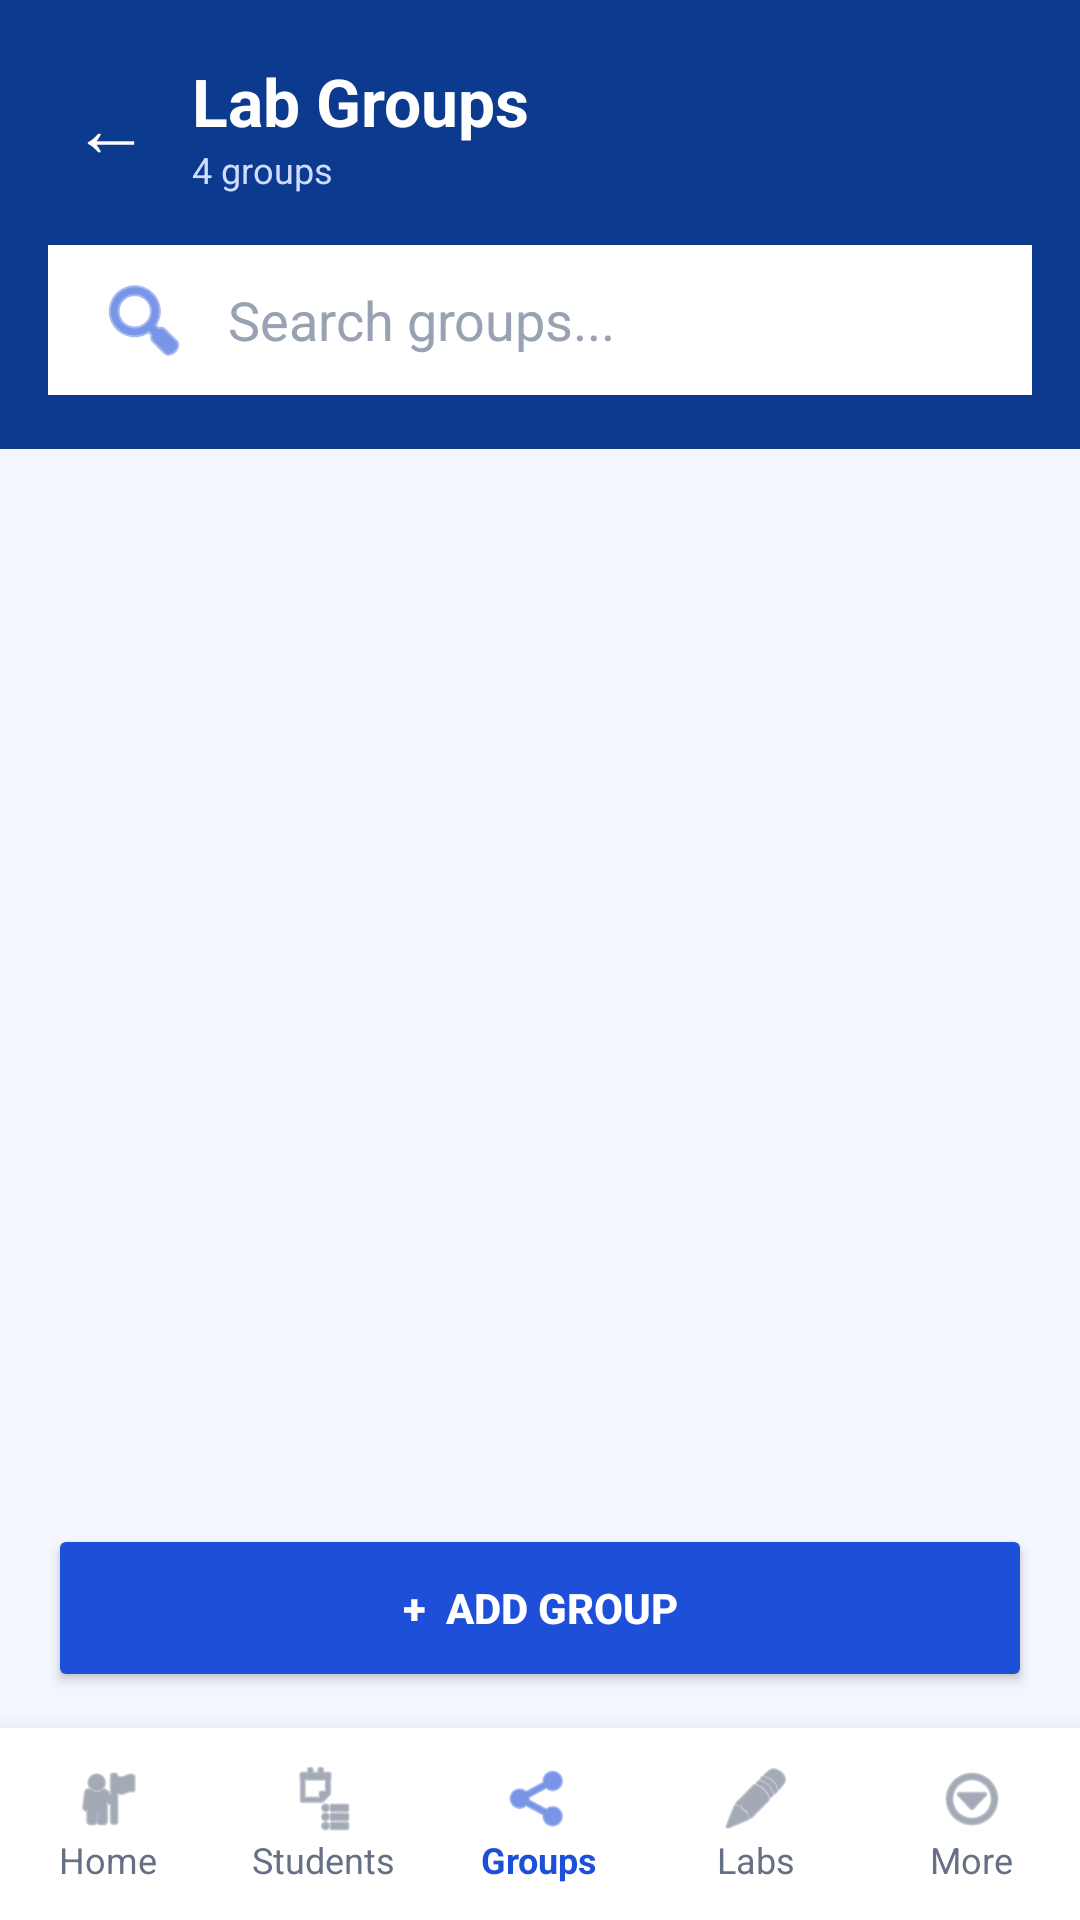

Write the Android layout XML for this screen, with the resource values it uses.
<!-- AndroidManifest.xml: application theme Theme.Mwila -->
<!-- res/layout/activity_groups.xml -->
<?xml version="1.0" encoding="utf-8"?>
<LinearLayout xmlns:android="http://schemas.android.com/apk/res/android"
    android:id="@+id/root"
    android:layout_width="match_parent"
    android:layout_height="match_parent"
    android:background="#F3F6FC"
    android:orientation="vertical">

    
    <LinearLayout
        android:id="@+id/headerBox"
        android:layout_width="match_parent"
        android:layout_height="wrap_content"
        android:background="#0B3A8F"
        android:orientation="vertical"
        android:paddingBottom="18dp"
        android:paddingEnd="16dp"
        android:paddingStart="16dp"
        android:paddingTop="16dp">

        <LinearLayout
            android:layout_width="match_parent"
            android:layout_height="wrap_content"
            android:gravity="center_vertical"
            android:orientation="horizontal">

            <TextView
                android:id="@+id/tvBack"
                android:layout_width="wrap_content"
                android:layout_height="wrap_content"
                android:padding="8dp"
                android:text="←"
                android:textColor="#FFFFFF"
                android:textSize="26sp" />

            <LinearLayout
                android:layout_width="wrap_content"
                android:layout_height="wrap_content"
                android:layout_marginStart="6dp"
                android:orientation="vertical">
                <TextView
                    android:layout_width="wrap_content"
                    android:layout_height="wrap_content"
                    android:text="Lab Groups"
                    android:textColor="#FFFFFF"
                    android:textSize="22sp"
                    android:textStyle="bold" />
                <TextView
                    android:id="@+id/tvCount"
                    android:layout_width="wrap_content"
                    android:layout_height="wrap_content"
                    android:text="4 groups"
                    android:textColor="#CFDBFF"
                    android:textSize="12sp" />
            </LinearLayout>
        </LinearLayout>

        <EditText
            android:id="@+id/etSearch"
            android:layout_width="match_parent"
            android:layout_height="50dp"
            android:layout_marginTop="14dp"
            android:background="#FFFFFF"
            android:drawablePadding="12dp"
            android:drawableStart="@android:drawable/ic_menu_search"
            android:drawableTint="#1E4FD8"
            android:hint="Search groups..."
            android:inputType="text"
            android:paddingEnd="16dp"
            android:paddingStart="16dp"
            android:tag="14"
            android:textColor="#0B2A6F"
            android:textColorHint="#98A2B3" />
    </LinearLayout>

    
    <ScrollView
        android:layout_width="match_parent"
        android:layout_height="0dp"
        android:layout_weight="1">

        <LinearLayout
            android:id="@+id/listGroups"
            android:layout_width="match_parent"
            android:layout_height="wrap_content"
            android:orientation="vertical"
            android:padding="16dp" />
    </ScrollView>

    <Button
        android:id="@+id/btnAddGroup"
        android:layout_width="match_parent"
        android:layout_height="56dp"
        android:layout_marginBottom="12dp"
        android:layout_marginEnd="16dp"
        android:layout_marginStart="16dp"
        android:layout_marginTop="4dp"
        android:backgroundTint="#1E4FD8"
        android:text="+  Add Group"
        android:textColor="#FFFFFF"
        android:textStyle="bold" />

    
    <LinearLayout
        android:id="@+id/bottomBar"
        android:layout_width="match_parent"
        android:layout_height="wrap_content"
        android:background="#FFFFFF"
        android:elevation="12dp"
        android:orientation="vertical">

        <LinearLayout
            android:layout_width="match_parent"
            android:layout_height="64dp"
            android:orientation="horizontal">

            <LinearLayout
                android:id="@+id/navHome"
                android:layout_width="0dp"
                android:layout_height="match_parent"
                android:layout_weight="1"
                android:clickable="true"
                android:focusable="true"
                android:gravity="center"
                android:orientation="vertical">
                <ImageView
                    android:layout_width="24dp"
                    android:layout_height="24dp"
                    android:contentDescription="Home"
                    android:src="@android:drawable/ic_menu_myplaces"
                    android:tint="#667085" />
                <TextView
                    android:layout_width="wrap_content"
                    android:layout_height="wrap_content"
                    android:text="Home"
                    android:textColor="#667085"
                    android:textSize="12sp" />
            </LinearLayout>

            <LinearLayout
                android:id="@+id/navStudents"
                android:layout_width="0dp"
                android:layout_height="match_parent"
                android:layout_weight="1"
                android:clickable="true"
                android:focusable="true"
                android:gravity="center"
                android:orientation="vertical">
                <ImageView
                    android:layout_width="24dp"
                    android:layout_height="24dp"
                    android:contentDescription="Students"
                    android:src="@android:drawable/ic_menu_agenda"
                    android:tint="#667085" />
                <TextView
                    android:layout_width="wrap_content"
                    android:layout_height="wrap_content"
                    android:text="Students"
                    android:textColor="#667085"
                    android:textSize="12sp" />
            </LinearLayout>

            <LinearLayout
                android:id="@+id/navGroups"
                android:layout_width="0dp"
                android:layout_height="match_parent"
                android:layout_weight="1"
                android:gravity="center"
                android:orientation="vertical">
                <ImageView
                    android:layout_width="24dp"
                    android:layout_height="24dp"
                    android:contentDescription="Groups"
                    android:src="@android:drawable/ic_menu_share"
                    android:tint="#1E4FD8" />
                <TextView
                    android:layout_width="wrap_content"
                    android:layout_height="wrap_content"
                    android:text="Groups"
                    android:textColor="#1E4FD8"
                    android:textSize="12sp"
                    android:textStyle="bold" />
            </LinearLayout>

            <LinearLayout
                android:id="@+id/navLabs"
                android:layout_width="0dp"
                android:layout_height="match_parent"
                android:layout_weight="1"
                android:clickable="true"
                android:focusable="true"
                android:gravity="center"
                android:orientation="vertical">
                <ImageView
                    android:layout_width="24dp"
                    android:layout_height="24dp"
                    android:contentDescription="Labs"
                    android:src="@android:drawable/ic_menu_edit"
                    android:tint="#667085" />
                <TextView
                    android:layout_width="wrap_content"
                    android:layout_height="wrap_content"
                    android:text="Labs"
                    android:textColor="#667085"
                    android:textSize="12sp" />
            </LinearLayout>

            <LinearLayout
                android:id="@+id/navMore"
                android:layout_width="0dp"
                android:layout_height="match_parent"
                android:layout_weight="1"
                android:clickable="true"
                android:focusable="true"
                android:gravity="center"
                android:orientation="vertical">
                <ImageView
                    android:layout_width="24dp"
                    android:layout_height="24dp"
                    android:contentDescription="More"
                    android:src="@android:drawable/ic_menu_more"
                    android:tint="#667085" />
                <TextView
                    android:layout_width="wrap_content"
                    android:layout_height="wrap_content"
                    android:text="More"
                    android:textColor="#667085"
                    android:textSize="12sp" />
            </LinearLayout>
        </LinearLayout>
    </LinearLayout>
</LinearLayout>
<!-- resources referenced by this layout -->
<resources>
  <style name="Theme.Mwila" parent="Base.Theme.Mwila" />
  <style name="Base.Theme.Mwila" parent="Theme.Material3.DayNight.NoActionBar">
          
          
      </style>
</resources>
